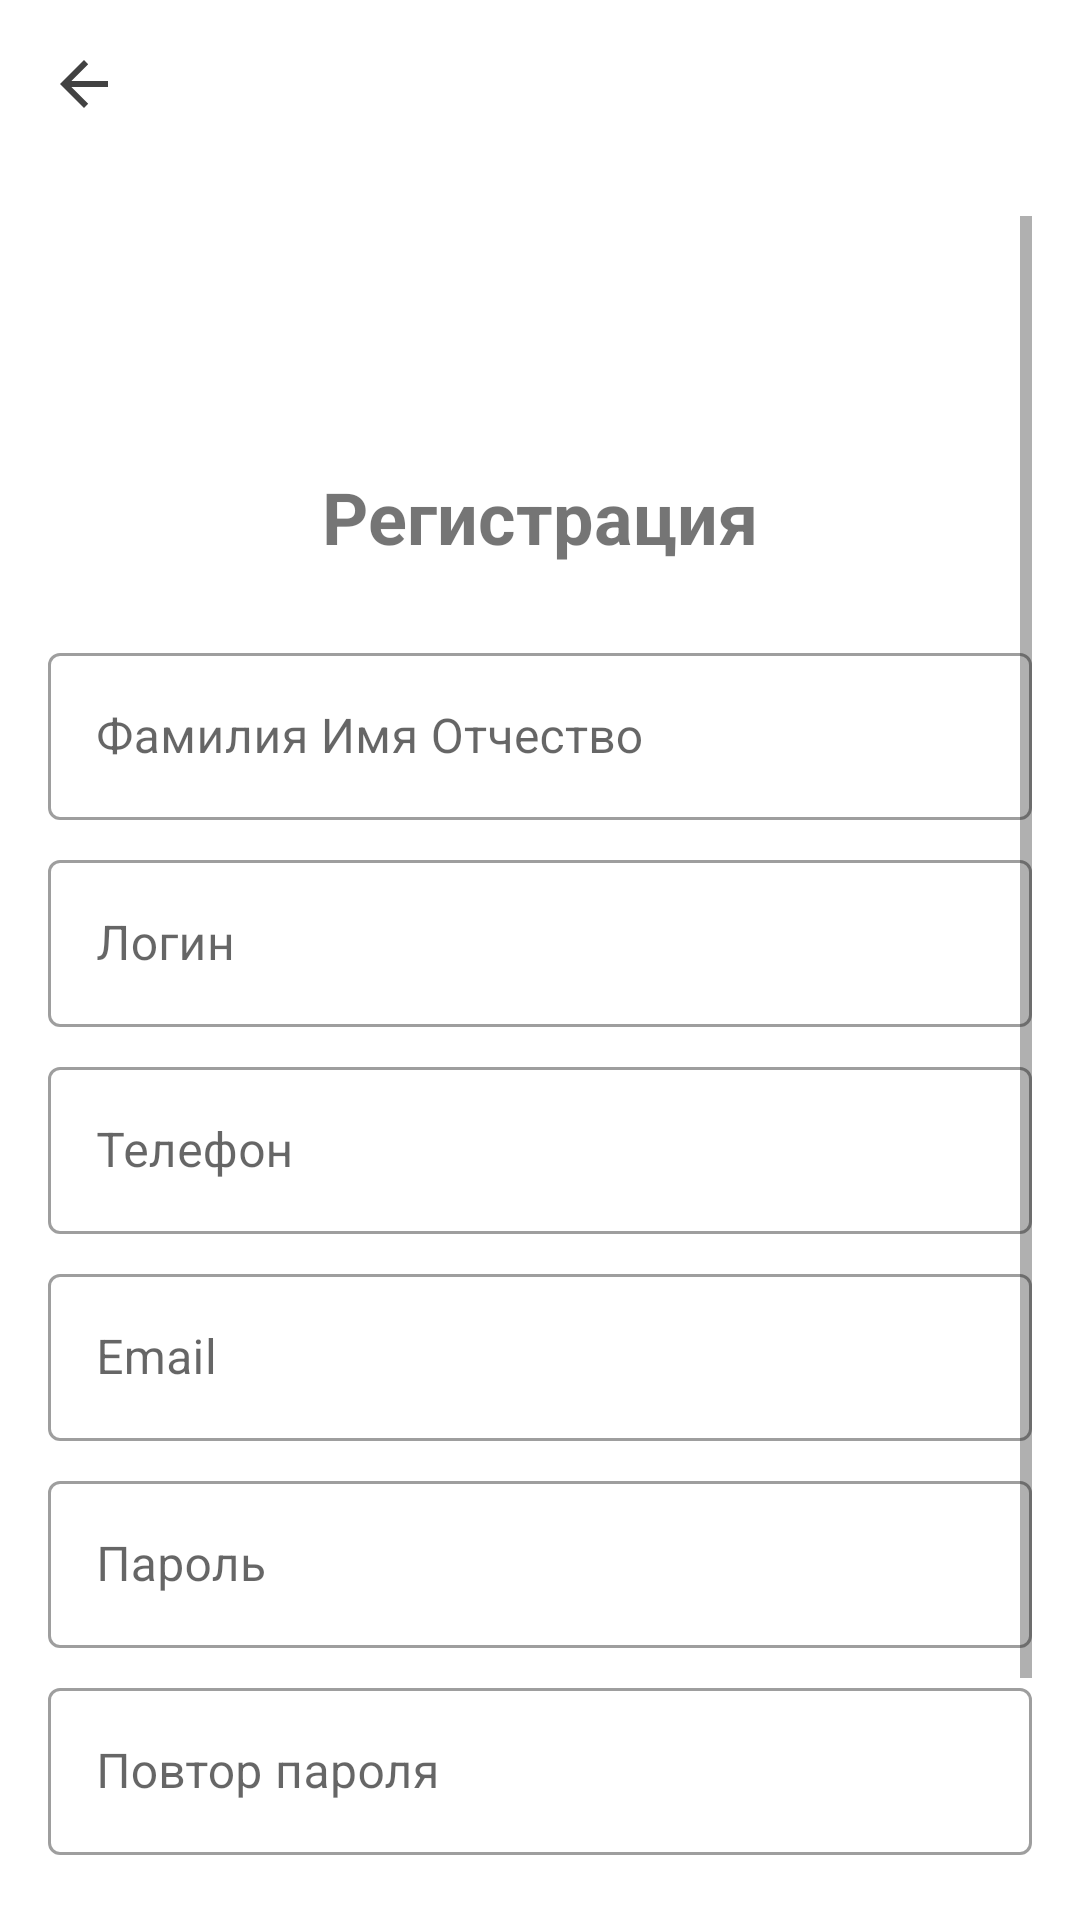

This screen was rendered from an Android layout file. Write that file and the resources it references.
<!-- AndroidManifest.xml: application theme Theme.Smart_road -->
<!-- res/layout/fragment_register.xml -->
<LinearLayout xmlns:android="http://schemas.android.com/apk/res/android"
    xmlns:app="http://schemas.android.com/apk/res-auto"
    android:orientation="vertical"
    android:layout_width="match_parent"
    android:layout_height="match_parent">

    
    <com.google.android.material.appbar.MaterialToolbar
        android:id="@+id/toolbarSettings"
        android:layout_width="match_parent"
        android:layout_height="?attr/actionBarSize"
        android:background="?attr/colorOnPrimary"
        app:titleTextColor="?attr/colorPrimary"
        app:navigationIcon="?attr/homeAsUpIndicator"
        app:navigationIconTint="?attr/colorPrimary"
        />

    <ScrollView
        android:layout_width="match_parent"
        android:layout_height="match_parent"
        android:padding="16dp"
        android:fillViewport="true">

        <LinearLayout
            android:layout_width="match_parent"
            android:layout_height="wrap_content"
            android:orientation="vertical"
            android:gravity="center">

            <ImageView
                android:layout_width="60dp"
                android:layout_height="60dp"
                android:src="@drawable/ic_avatar"
                app:tint="?attr/colorOnSurface"
                android:layout_marginBottom="24dp"/>

            <ProgressBar
                android:id="@+id/registerProgress"
                android:layout_width="wrap_content"
                android:layout_height="wrap_content"
                android:visibility="gone"/>

            <TextView
                android:layout_width="wrap_content"
                android:layout_height="wrap_content"
                android:text="Регистрация"
                android:textSize="24sp"
                android:textStyle="bold"
                android:layout_marginBottom="24dp"/>

            <com.google.android.material.textfield.TextInputLayout
                android:id="@+id/nameInputLayout"
                style="@style/Widget.MaterialComponents.TextInputLayout.OutlinedBox"
                android:layout_width="match_parent"
                android:layout_height="wrap_content"
                android:layout_marginBottom="8dp">

                <com.google.android.material.textfield.TextInputEditText
                    android:id="@+id/nameEditText"
                    android:layout_width="match_parent"
                    android:layout_height="wrap_content"
                    android:hint="Фамилия Имя Отчество"
                    android:inputType="textPersonName"/>
            </com.google.android.material.textfield.TextInputLayout>

            <com.google.android.material.textfield.TextInputLayout
                android:id="@+id/usernameInputLayout"
                style="@style/Widget.MaterialComponents.TextInputLayout.OutlinedBox"
                android:layout_width="match_parent"
                android:layout_height="wrap_content"
                android:layout_marginBottom="8dp">

                <com.google.android.material.textfield.TextInputEditText
                    android:id="@+id/usernameEditText"
                    android:layout_width="match_parent"
                    android:layout_height="wrap_content"
                    android:hint="Логин"
                    android:inputType="textPersonName"/>
            </com.google.android.material.textfield.TextInputLayout>

            <com.google.android.material.textfield.TextInputLayout
                android:id="@+id/phoneInputLayout"
                style="@style/Widget.MaterialComponents.TextInputLayout.OutlinedBox"
                android:layout_width="match_parent"
                android:layout_height="wrap_content"
                android:layout_marginBottom="8dp">

                <com.google.android.material.textfield.TextInputEditText
                    android:id="@+id/phoneEditText"
                    android:layout_width="match_parent"
                    android:layout_height="wrap_content"
                    android:hint="Телефон"
                    android:inputType="phone"/>
            </com.google.android.material.textfield.TextInputLayout>

            <com.google.android.material.textfield.TextInputLayout
                android:id="@+id/emailInputLayout"
                style="@style/Widget.MaterialComponents.TextInputLayout.OutlinedBox"
                android:layout_width="match_parent"
                android:layout_height="wrap_content"
                android:layout_marginBottom="8dp">

                <com.google.android.material.textfield.TextInputEditText
                    android:id="@+id/emailEditText"
                    android:layout_width="match_parent"
                    android:layout_height="wrap_content"
                    android:hint="Email"
                    android:inputType="textEmailAddress"/>
            </com.google.android.material.textfield.TextInputLayout>

            <com.google.android.material.textfield.TextInputLayout
                android:id="@+id/passwordInputLayout"
                style="@style/Widget.MaterialComponents.TextInputLayout.OutlinedBox"
                android:layout_width="match_parent"
                android:layout_height="wrap_content"
                android:layout_marginBottom="8dp">

                <com.google.android.material.textfield.TextInputEditText
                    android:id="@+id/passwordEditText"
                    android:layout_width="match_parent"
                    android:layout_height="wrap_content"
                    android:hint="Пароль"
                    android:inputType="textPassword"/>
            </com.google.android.material.textfield.TextInputLayout>

            <com.google.android.material.textfield.TextInputLayout
                android:id="@+id/confirmPasswordInputLayout"
                style="@style/Widget.MaterialComponents.TextInputLayout.OutlinedBox"
                android:layout_width="match_parent"
                android:layout_height="wrap_content"
                android:layout_marginBottom="16dp">

                <com.google.android.material.textfield.TextInputEditText
                    android:id="@+id/confirmPasswordEditText"
                    android:layout_width="match_parent"
                    android:layout_height="wrap_content"
                    android:hint="Повтор пароля"
                    android:inputType="textPassword"/>
            </com.google.android.material.textfield.TextInputLayout>

            <Button
                android:id="@+id/registerButton"
                style="@style/Widget.MaterialComponents.Button"
                android:layout_width="match_parent"
                android:layout_height="wrap_content"
                android:text="Создать аккаунт"
                android:layout_marginBottom="16dp"/>

            <TextView
                android:id="@+id/loginTextView"
                android:layout_width="wrap_content"
                android:layout_height="wrap_content"
                android:text="Уже есть аккаунт? Войти"
                android:textColor="?attr/colorPrimary"
                android:textStyle="bold"
                android:clickable="true"
                android:focusable="true"/>
        </LinearLayout>
    </ScrollView>
</LinearLayout>
<!-- resources referenced by this layout -->
<resources>
  <style name="Theme.Smart_road" parent="Theme.MaterialComponents.DayNight.NoActionBar">
          
          <item name="colorPrimary">@color/gray_800</item>
          <item name="colorPrimaryVariant">@color/gray_600</item>
          <item name="colorOnPrimary">@color/white</item>
  
          
          <item name="colorSecondary">@color/gray_700</item>
          <item name="colorSecondaryVariant">@color/gray_500</item>
          <item name="colorOnSecondary">@color/white</item>
  
          
          <item name="android:windowBackground">@color/background_light</item>
          <item name="colorSurface">@color/surface_light</item>
          <item name="colorSurfaceVariant">@color/gray_200</item>
          <item name="colorOnSurface">@color/on_surface_light</item>
  
          
          <item name="colorOutline">@color/outline_light</item>
  
          
          <item name="android:statusBarColor">?attr/colorSurface</item>
          <item name="android:navigationBarColor">?attr/colorSurface</item>
  
          
          <item name="colorCardBackground">@color/card_background_light</item>
          <item name="colorCardText">@color/card_text_light</item>
          <item name="emptyStateIconTint">@color/empty_state_icon_tint_light</item>
          <item name="colorCardSelected">@color/gray_300</item>
          <item name="colorOnCardText">@color/on_surface_light</item>
          <item name="colorCardStroke">@color/outline_light</item>
  
          
          <item name="cardBackgroundColor">?attr/colorCardBackground</item>
          <item name="cardTextColor">?attr/colorCardText</item>
  
          
          <item name="actionOverflowButtonStyle">@style/MyOverflowStyleLight</item>
      </style>
  <color name="gray_800">#FF424242</color>
  <color name="gray_600">#FF757575</color>
  <color name="white">#FFFFFFFF</color>
  <color name="gray_700">#FF616161</color>
  <color name="gray_500">#FF9E9E9E</color>
  <color name="background_light">@color/white</color>
  <color name="surface_light">@color/gray_100</color>
  <color name="gray_200">#FFEEEEEE</color>
  <color name="on_surface_light">@color/black</color>
  <color name="outline_light">@color/gray_300</color>
  <color name="card_background_light">@color/white</color>
  <color name="card_text_light">@color/black</color>
  <color name="empty_state_icon_tint_light">@color/gray_500</color>
  <color name="gray_300">#FFE0E0E0</color>
  <style name="MyOverflowStyleLight" parent="Widget.AppCompat.ActionButton.Overflow">
          <item name="android:tint">@color/black</item>
      </style>
  <color name="gray_100">#FFF5F5F5</color>
  <color name="black">#FF000000</color>
</resources>
